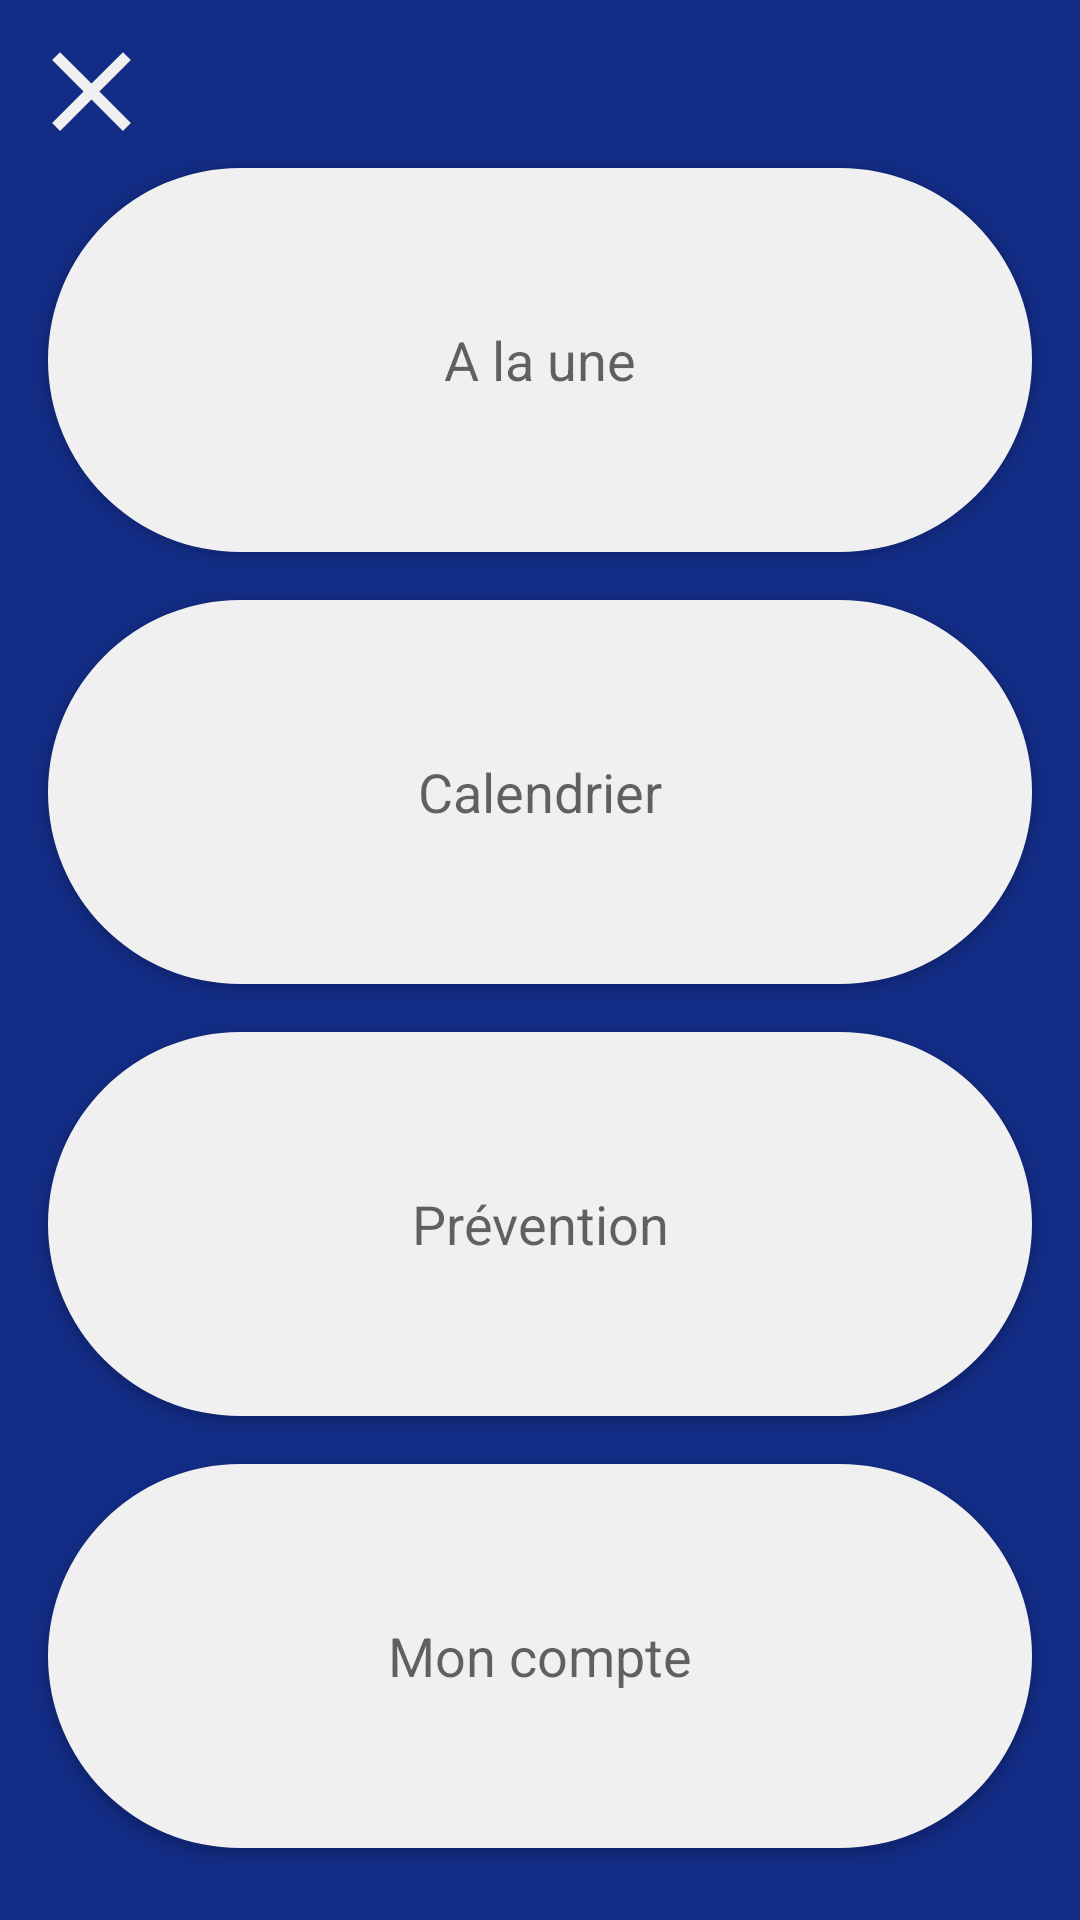

Here is an Android app screen rendered from its layout file. Give the layout XML and the strings, colors and styles it references.
<!-- AndroidManifest.xml: application theme Theme.Calensiee -->
<!-- res/layout/menu.xml -->
<?xml version="1.0" encoding="utf-8"?>
<androidx.constraintlayout.widget.ConstraintLayout xmlns:android="http://schemas.android.com/apk/res/android"
    xmlns:app="http://schemas.android.com/apk/res-auto"
    xmlns:tools="http://schemas.android.com/tools"
    android:layout_width="match_parent"
    android:layout_height="match_parent"
    android:background="@color/esiee_blue"
    tools:context=".View.MenuView">

    <Button
        android:id="@+id/A_la_une"
        android:layout_width="0dp"
        android:layout_height="0dp"
        android:layout_marginStart="16dp"
        android:layout_marginTop="3dp"
        android:layout_marginEnd="16dp"
        android:layout_marginBottom="8dp"
        android:background="@drawable/ic_light_grey_pills_button"
        android:onClick="ALaUneAction"
        android:text="A la une"
        android:textAppearance="@style/TextAppearance.AppCompat.Medium"
        app:layout_constraintBottom_toTopOf="@+id/calendar"
        app:layout_constraintEnd_toEndOf="parent"
        app:layout_constraintHorizontal_bias="0.0"
        app:layout_constraintStart_toStartOf="parent"
        app:layout_constraintTop_toBottomOf="@+id/close_menu" />

    <Button
        android:id="@+id/calendar"
        android:layout_width="0dp"
        android:layout_height="0dp"
        android:layout_marginStart="16dp"
        android:layout_marginTop="8dp"
        android:layout_marginEnd="16dp"
        android:layout_marginBottom="8dp"
        android:background="@drawable/ic_light_grey_pills_button"
        android:onClick="monthAction"
        android:text="Calendrier"
        android:textAppearance="@style/TextAppearance.AppCompat.Medium"
        app:layout_constraintBottom_toTopOf="@+id/prevention"
        app:layout_constraintEnd_toEndOf="parent"
        app:layout_constraintStart_toStartOf="parent"
        app:layout_constraintTop_toBottomOf="@+id/A_la_une" />

    <Button
        android:id="@+id/prevention"
        android:layout_width="0dp"
        android:layout_height="0dp"
        android:layout_marginStart="16dp"
        android:layout_marginTop="8dp"
        android:layout_marginEnd="16dp"
        android:layout_marginBottom="8dp"
        android:background="@drawable/ic_light_grey_pills_button"
        android:text="Prévention"
        android:onClick="prevention"
        android:textAppearance="@style/TextAppearance.AppCompat.Medium"
        app:layout_constraintBottom_toTopOf="@+id/mon_compte"
        app:layout_constraintEnd_toEndOf="parent"
        app:layout_constraintStart_toStartOf="parent"
        app:layout_constraintTop_toBottomOf="@+id/calendar" />

    <Button
        android:id="@+id/mon_compte"
        android:layout_width="0dp"
        android:layout_height="0dp"
        android:layout_marginStart="16dp"
        android:layout_marginTop="8dp"
        android:layout_marginEnd="16dp"
        android:layout_marginBottom="24dp"
        android:background="@drawable/ic_light_grey_pills_button"
        android:onClick="monCompteAction"
        android:text="Mon compte"
        android:textAppearance="@style/TextAppearance.AppCompat.Medium"
        app:layout_constraintBottom_toBottomOf="parent"
        app:layout_constraintEnd_toEndOf="parent"
        app:layout_constraintStart_toStartOf="parent"
        app:layout_constraintTop_toBottomOf="@+id/prevention" />

    <Button
        android:id="@+id/close_menu"
        android:layout_width="45dp"
        android:layout_height="45dp"
        android:layout_marginStart="8dp"
        android:layout_marginTop="8dp"
        android:background="@drawable/ic_cross_button"
        android:onClick="Close"
        android:rotation="0"
        app:layout_constraintBottom_toTopOf="@+id/A_la_une"
        app:layout_constraintStart_toStartOf="parent"
        app:layout_constraintTop_toTopOf="parent" />

</androidx.constraintlayout.widget.ConstraintLayout>
<!-- resources referenced by this layout -->
<resources>
  <color name="esiee_blue">#132C85</color>
  <!-- drawable ic_cross_button (drawable) -->
  <vector xmlns:android="http://schemas.android.com/apk/res/android"
      android:width="24dp"
      android:height="24dp"
      android:viewportWidth="24.0"
      android:viewportHeight="24.0">
      <path
          android:pathData="M19,6.41L17.59,5 12,10.59 6.41,5 5,6.41 10.59,12 5,17.59 6.41,19 12,13.41 17.59,19 19,17.59 13.41,12z"
          android:fillColor="@color/esiee_light_grey"/>
  </vector>
  <!-- drawable ic_light_grey_pills_button (drawable) -->
  <shape xmlns:android="http://schemas.android.com/apk/res/android"
      android:dither="true"
      android:shape="rectangle">
  
      <corners android:radius="120dp" />
  
      <solid android:color="@color/esiee_light_grey" />
  
      <size
          android:width="300dp"
          android:height="120dp" />
  
  </shape>
  <style name="Theme.Calensiee" parent="Theme.AppCompat.Light.NoActionBar">
      </style>
  <color name="esiee_light_grey">#F0F0F0</color>
</resources>
